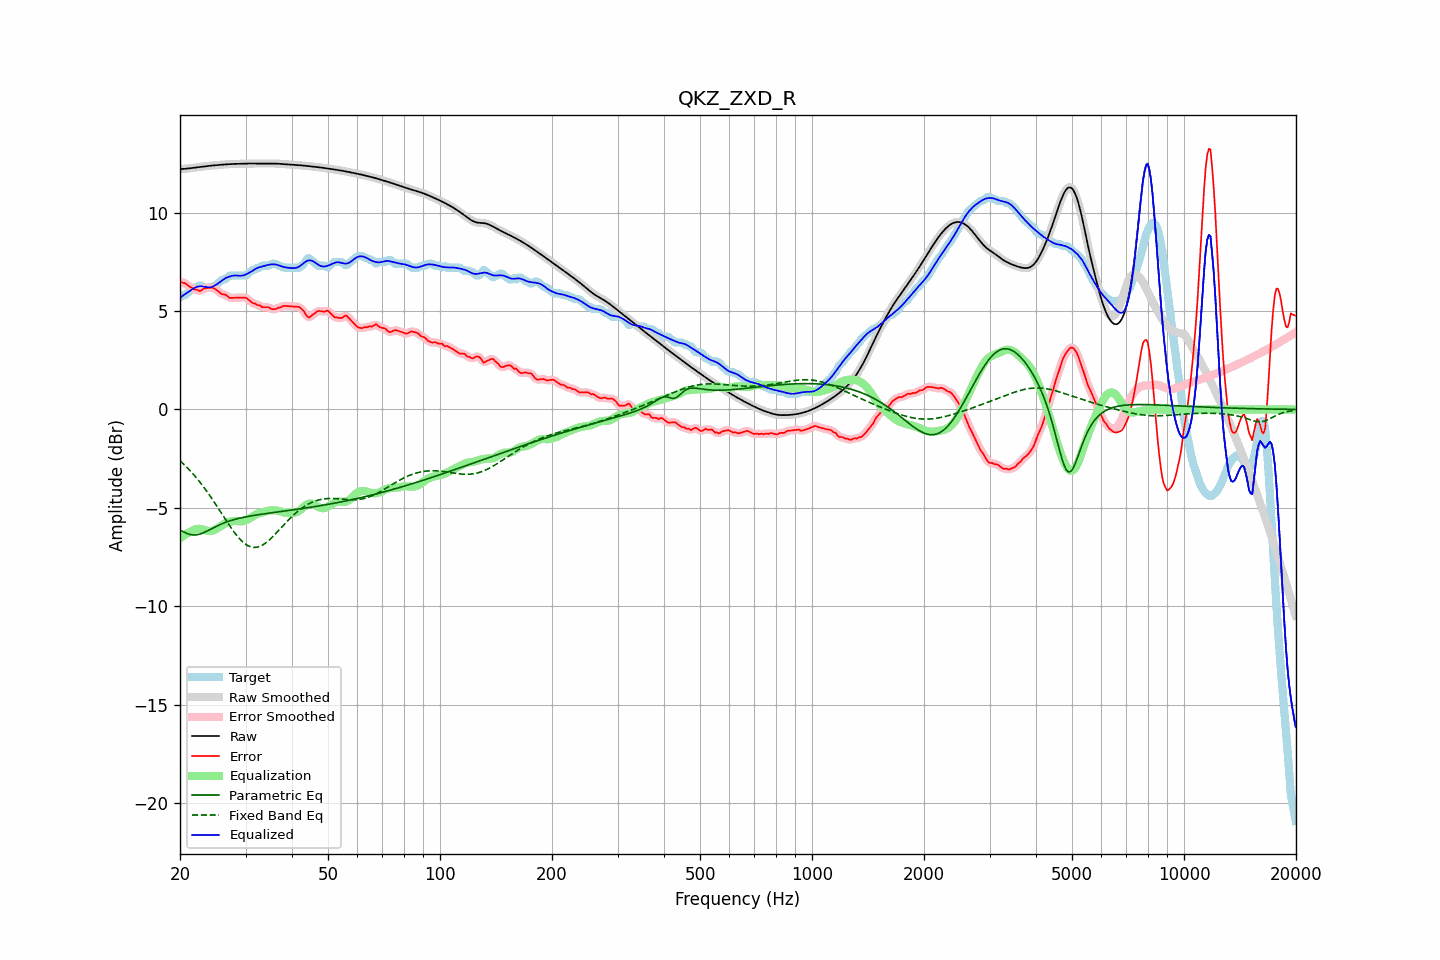

Source data for this figure (header and first rows):
frequency, raw, error, smoothed, error_smoothed, equalization, parametric_eq, fixed_band_eq, equalized_raw, equalized_smoothed, target
20.00, 12.21, 6.51, 12.21, 6.50, -6.54, -6.12, -2.61, 5.67, 5.67, 5.70
20.20, 12.22, 6.47, 12.22, 6.47, -6.48, -6.17, -2.68, 5.73, 5.73, 5.75
20.40, 12.22, 6.42, 12.22, 6.44, -6.43, -6.21, -2.76, 5.79, 5.79, 5.80
20.61, 12.22, 6.42, 12.23, 6.40, -6.37, -6.25, -2.84, 5.85, 5.85, 5.80
20.81, 12.23, 6.36, 12.23, 6.36, -6.32, -6.29, -2.92, 5.91, 5.91, 5.87
21.02, 12.24, 6.30, 12.24, 6.31, -6.28, -6.32, -3.00, 5.96, 5.96, 5.94
21.23, 12.25, 6.24, 12.25, 6.25, -6.24, -6.35, -3.08, 6.02, 6.02, 6.01
21.44, 12.26, 6.20, 12.26, 6.19, -6.20, -6.36, -3.17, 6.07, 6.06, 6.06
21.66, 12.27, 6.15, 12.27, 6.15, -6.15, -6.38, -3.26, 6.12, 6.12, 6.12
21.87, 12.28, 6.09, 12.28, 6.11, -6.11, -6.38, -3.36, 6.17, 6.17, 6.19
22.09, 12.29, 6.09, 12.29, 6.08, -6.08, -6.37, -3.45, 6.21, 6.21, 6.20
22.31, 12.31, 6.07, 12.31, 6.05, -6.07, -6.36, -3.55, 6.24, 6.24, 6.24
22.54, 12.32, 6.02, 12.32, 6.04, -6.07, -6.34, -3.65, 6.25, 6.25, 6.30
22.76, 12.33, 6.03, 12.33, 6.05, -6.07, -6.32, -3.76, 6.25, 6.25, 6.30
22.99, 12.34, 6.09, 12.34, 6.08, -6.09, -6.29, -3.86, 6.25, 6.25, 6.25
23.22, 12.35, 6.15, 12.35, 6.13, -6.12, -6.25, -3.97, 6.24, 6.24, 6.20
23.45, 12.36, 6.16, 12.36, 6.16, -6.14, -6.21, -4.08, 6.22, 6.22, 6.20
23.69, 12.37, 6.17, 12.37, 6.17, -6.16, -6.17, -4.20, 6.21, 6.21, 6.20
23.92, 12.38, 6.18, 12.38, 6.18, -6.18, -6.13, -4.31, 6.20, 6.20, 6.20
24.16, 12.39, 6.18, 12.39, 6.19, -6.18, -6.09, -4.43, 6.21, 6.21, 6.20
24.40, 12.39, 6.19, 12.39, 6.18, -6.16, -6.05, -4.55, 6.23, 6.23, 6.20
24.65, 12.40, 6.16, 12.40, 6.16, -6.13, -6.00, -4.67, 6.27, 6.27, 6.24
24.89, 12.41, 6.11, 12.41, 6.11, -6.09, -5.96, -4.80, 6.31, 6.31, 6.30
25.14, 12.41, 6.05, 12.41, 6.05, -6.05, -5.92, -4.92, 6.36, 6.36, 6.36
25.39, 12.42, 5.99, 12.42, 5.98, -6.00, -5.88, -5.05, 6.42, 6.42, 6.43
25.65, 12.43, 5.92, 12.43, 5.92, -5.95, -5.85, -5.17, 6.48, 6.48, 6.51
25.91, 12.44, 5.86, 12.44, 5.87, -5.89, -5.81, -5.30, 6.54, 6.54, 6.58
26.16, 12.44, 5.84, 12.44, 5.85, -5.84, -5.78, -5.43, 6.60, 6.60, 6.60
26.43, 12.45, 5.84, 12.45, 5.82, -5.79, -5.75, -5.55, 6.65, 6.65, 6.61
26.69, 12.45, 5.78, 12.45, 5.78, -5.76, -5.72, -5.68, 6.70, 6.70, 6.67
26.96, 12.46, 5.72, 12.46, 5.72, -5.73, -5.69, -5.80, 6.73, 6.73, 6.74
27.23, 12.46, 5.66, 12.46, 5.68, -5.70, -5.66, -5.92, 6.76, 6.76, 6.80
27.50, 12.47, 5.67, 12.47, 5.66, -5.69, -5.64, -6.04, 6.78, 6.78, 6.80
27.77, 12.47, 5.67, 12.47, 5.66, -5.67, -5.61, -6.16, 6.80, 6.80, 6.80
28.05, 12.47, 5.67, 12.47, 5.67, -5.67, -5.59, -6.27, 6.81, 6.81, 6.80
28.33, 12.48, 5.67, 12.48, 5.67, -5.67, -5.57, -6.37, 6.81, 6.81, 6.80
28.62, 12.48, 5.68, 12.48, 5.68, -5.68, -5.55, -6.47, 6.80, 6.80, 6.80
28.90, 12.48, 5.68, 12.48, 5.68, -5.69, -5.53, -6.56, 6.79, 6.79, 6.80
29.19, 12.48, 5.68, 12.48, 5.68, -5.69, -5.51, -6.65, 6.79, 6.79, 6.80
29.48, 12.48, 5.68, 12.48, 5.69, -5.68, -5.49, -6.73, 6.81, 6.81, 6.80
29.78, 12.49, 5.69, 12.49, 5.69, -5.66, -5.47, -6.80, 6.83, 6.83, 6.80
30.08, 12.49, 5.67, 12.49, 5.66, -5.63, -5.46, -6.86, 6.86, 6.86, 6.82
30.38, 12.49, 5.62, 12.49, 5.62, -5.59, -5.44, -6.91, 6.90, 6.90, 6.88
30.68, 12.49, 5.55, 12.49, 5.55, -5.55, -5.43, -6.95, 6.94, 6.94, 6.95
30.99, 12.49, 5.48, 12.49, 5.48, -5.50, -5.41, -6.98, 6.99, 6.99, 7.02
31.30, 12.49, 5.41, 12.49, 5.43, -5.45, -5.40, -7.00, 7.04, 7.04, 7.08
31.61, 12.49, 5.39, 12.49, 5.39, -5.40, -5.38, -7.01, 7.09, 7.09, 7.10
31.93, 12.49, 5.37, 12.49, 5.35, -5.35, -5.37, -7.01, 7.14, 7.14, 7.13
32.24, 12.49, 5.30, 12.49, 5.33, -5.31, -5.36, -7.00, 7.18, 7.18, 7.19
32.57, 12.50, 5.29, 12.50, 5.29, -5.28, -5.34, -6.97, 7.22, 7.22, 7.20
32.89, 12.50, 5.27, 12.50, 5.25, -5.26, -5.33, -6.95, 7.24, 7.24, 7.22
33.22, 12.50, 5.20, 12.50, 5.22, -5.24, -5.32, -6.90, 7.26, 7.26, 7.30
33.55, 12.50, 5.19, 12.50, 5.20, -5.21, -5.31, -6.86, 7.28, 7.28, 7.30
33.89, 12.49, 5.19, 12.50, 5.19, -5.19, -5.30, -6.80, 7.30, 7.31, 7.30
34.23, 12.50, 5.19, 12.50, 5.20, -5.17, -5.28, -6.74, 7.33, 7.33, 7.30
34.57, 12.50, 5.19, 12.50, 5.18, -5.15, -5.27, -6.67, 7.35, 7.35, 7.30
34.92, 12.50, 5.15, 12.50, 5.15, -5.13, -5.26, -6.60, 7.36, 7.36, 7.34
35.27, 12.50, 5.10, 12.50, 5.12, -5.13, -5.25, -6.52, 7.37, 7.37, 7.40
35.62, 12.50, 5.10, 12.50, 5.09, -5.12, -5.24, -6.44, 7.37, 7.37, 7.40
35.97, 12.49, 5.09, 12.49, 5.10, -5.13, -5.23, -6.36, 7.37, 7.37, 7.40
... 635 more rows
